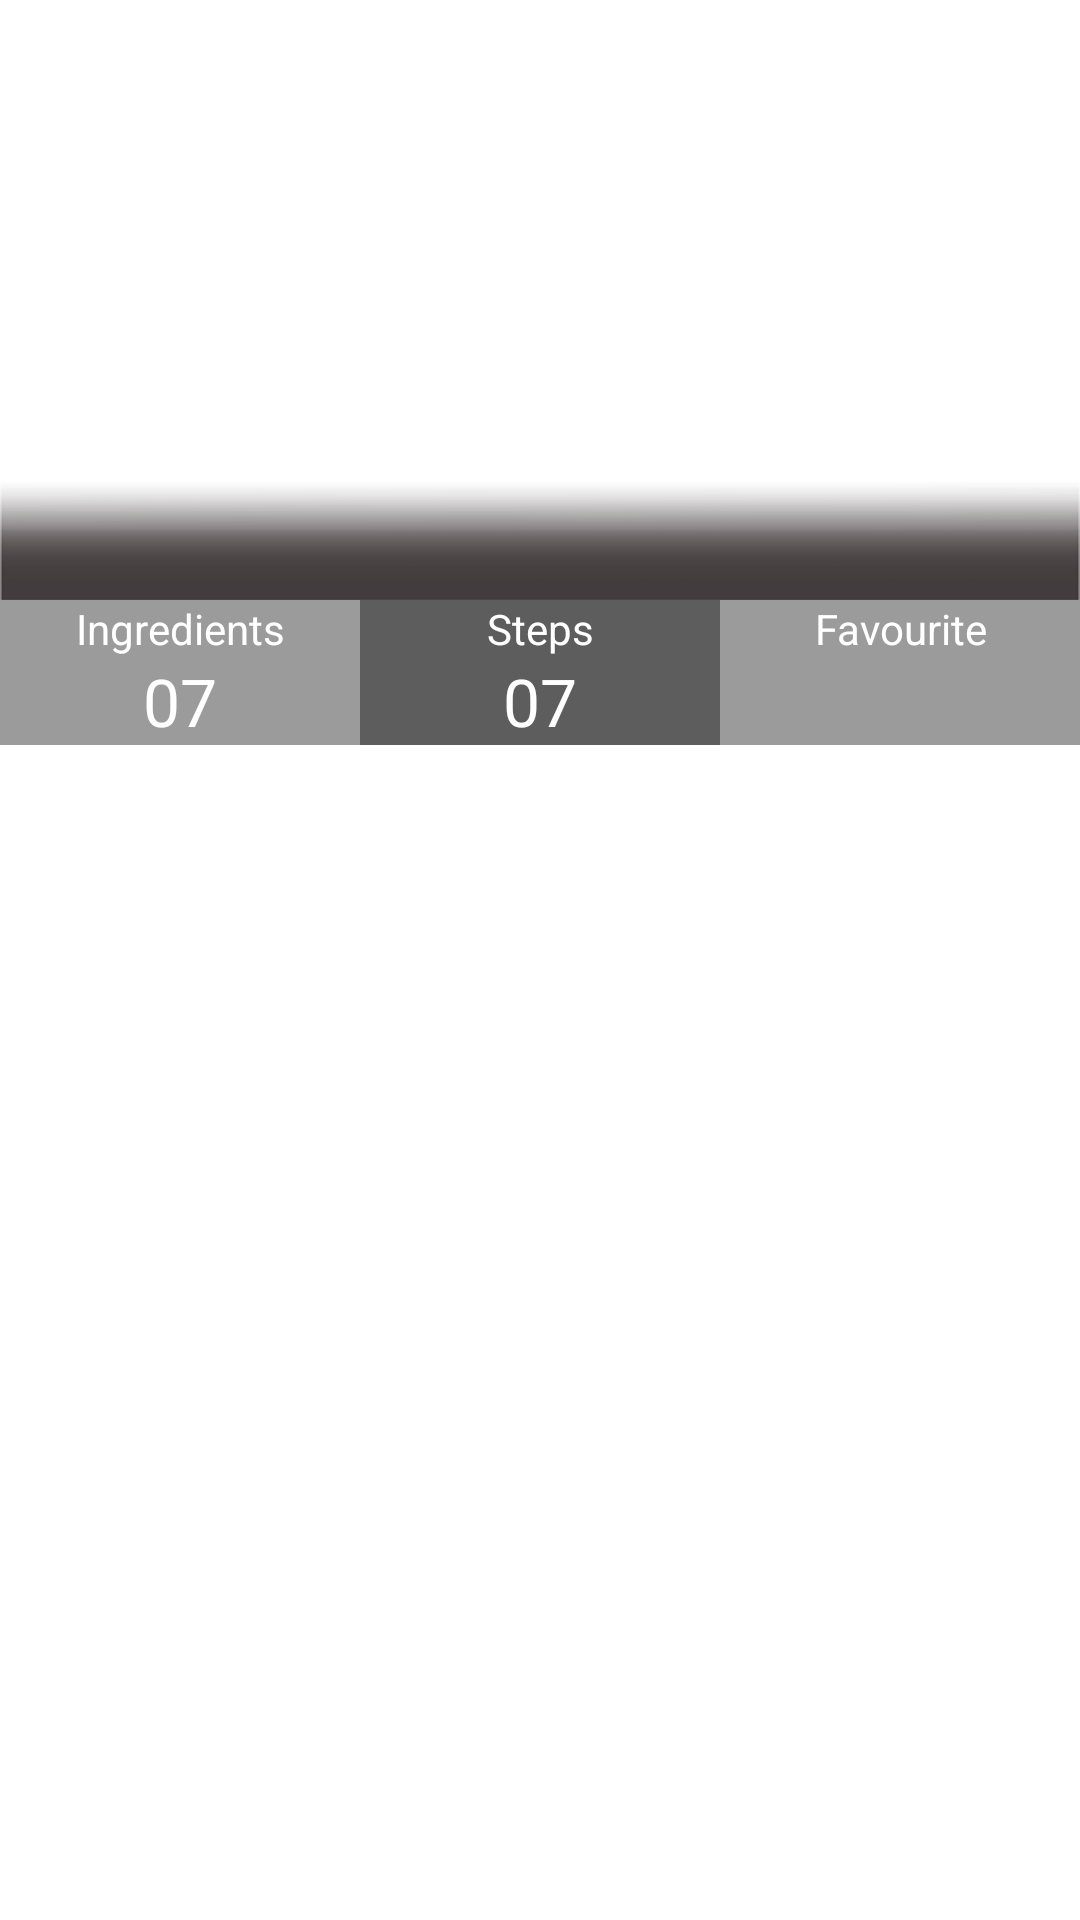

Reconstruct the res/layout file that produces this screen, plus the resources it refers to.
<!-- AndroidManifest.xml: application theme AppTheme -->
<!-- res/layout/recipe_card.xml -->
<?xml version="1.0" encoding="utf-8"?>
<LinearLayout xmlns:android="http://schemas.android.com/apk/res/android"
    xmlns:tools="http://schemas.android.com/tools"
    android:orientation="vertical"
    android:layout_width="match_parent"
    android:layout_height="wrap_content"
    android:background="@color/white">

    <FrameLayout
        android:layout_width="match_parent"
        android:layout_height="200dp">

        <ImageView
            android:id="@+id/recipe_image"
            android:layout_width="match_parent"
            android:layout_height="200dp"
            android:scaleType="fitXY"/>

        <TextView
            android:layout_width="match_parent"
            android:padding="5dp"
            android:layout_height="40dp"
            android:id="@+id/recipe_name"
            android:textAppearance="@style/Base.TextAppearance.AppCompat.Large"
            android:textColor="@color/white"
            android:background="@drawable/details_title_overlay_land"
            android:layout_gravity="bottom"/>
    </FrameLayout>


    <LinearLayout
        android:layout_width="match_parent"
        android:layout_height="wrap_content"
        android:orientation="horizontal">

        <LinearLayout
            android:layout_width="match_parent"
            android:layout_height="wrap_content"
            android:layout_weight="1"
            android:background="#9b9b9b"
            android:orientation="vertical">

            <TextView
                android:layout_width="match_parent"
                android:layout_height="wrap_content"
                android:gravity="center_horizontal"
                android:text="Ingredients"
                android:textColor="@color/white" />

            <TextView
                android:id="@+id/ingredient_text_view"
                android:layout_width="match_parent"
                android:layout_height="wrap_content"
                android:gravity="center_horizontal"
                android:text="07"
                android:textAppearance="@style/Base.TextAppearance.AppCompat.Large"
                android:textColor="@color/white" />
        </LinearLayout>

        <LinearLayout
            android:layout_width="match_parent"
            android:layout_height="wrap_content"
            android:layout_weight="1"
            android:background="#5d5d5d"
            android:orientation="vertical">

            <TextView
                android:layout_width="match_parent"
                android:layout_height="wrap_content"
                android:gravity="center_horizontal"
                android:text="Steps"
                android:textColor="@color/white" />

            <TextView
                android:id="@+id/steps_text_view"
                android:layout_width="match_parent"
                android:layout_height="wrap_content"
                android:gravity="center_horizontal"
                android:text="07"
                android:textAppearance="@style/Base.TextAppearance.AppCompat.Large"
                android:textColor="@color/white" />
        </LinearLayout>

        <LinearLayout
            android:layout_width="match_parent"
            android:layout_height="match_parent"
            android:layout_weight="1"
            android:background="#9b9b9b"
            android:orientation="vertical">

            <TextView
                android:layout_width="match_parent"
                android:layout_height="wrap_content"
                android:gravity="center_horizontal"
                android:text="Favourite"
                android:textColor="@color/white" />

            <ImageView
                android:layout_width="wrap_content"
                android:layout_height="wrap_content"
                android:layout_gravity="center"
                android:src="@drawable/ic_favorite_24dp"
                android:id="@+id/favourite_image_view"/>
        </LinearLayout>
    </LinearLayout>
</LinearLayout>
<!-- resources referenced by this layout -->
<resources>
  <color name="white">#fff</color>
  <!-- drawable details_title_overlay_land: png bitmap (drawable, 5432 bytes) -->
  <style name="AppTheme" parent="Theme.AppCompat.Light.DarkActionBar">
          
          <item name="colorPrimary">@color/colorPrimary</item>
          <item name="colorPrimaryDark">@color/colorPrimaryDark</item>
          <item name="colorAccent">@color/colorAccent</item>
      </style>
  <color name="colorPrimary">#3F51B5</color>
  <color name="colorPrimaryDark">#303F9F</color>
  <color name="colorAccent">#FF4081</color>
</resources>
